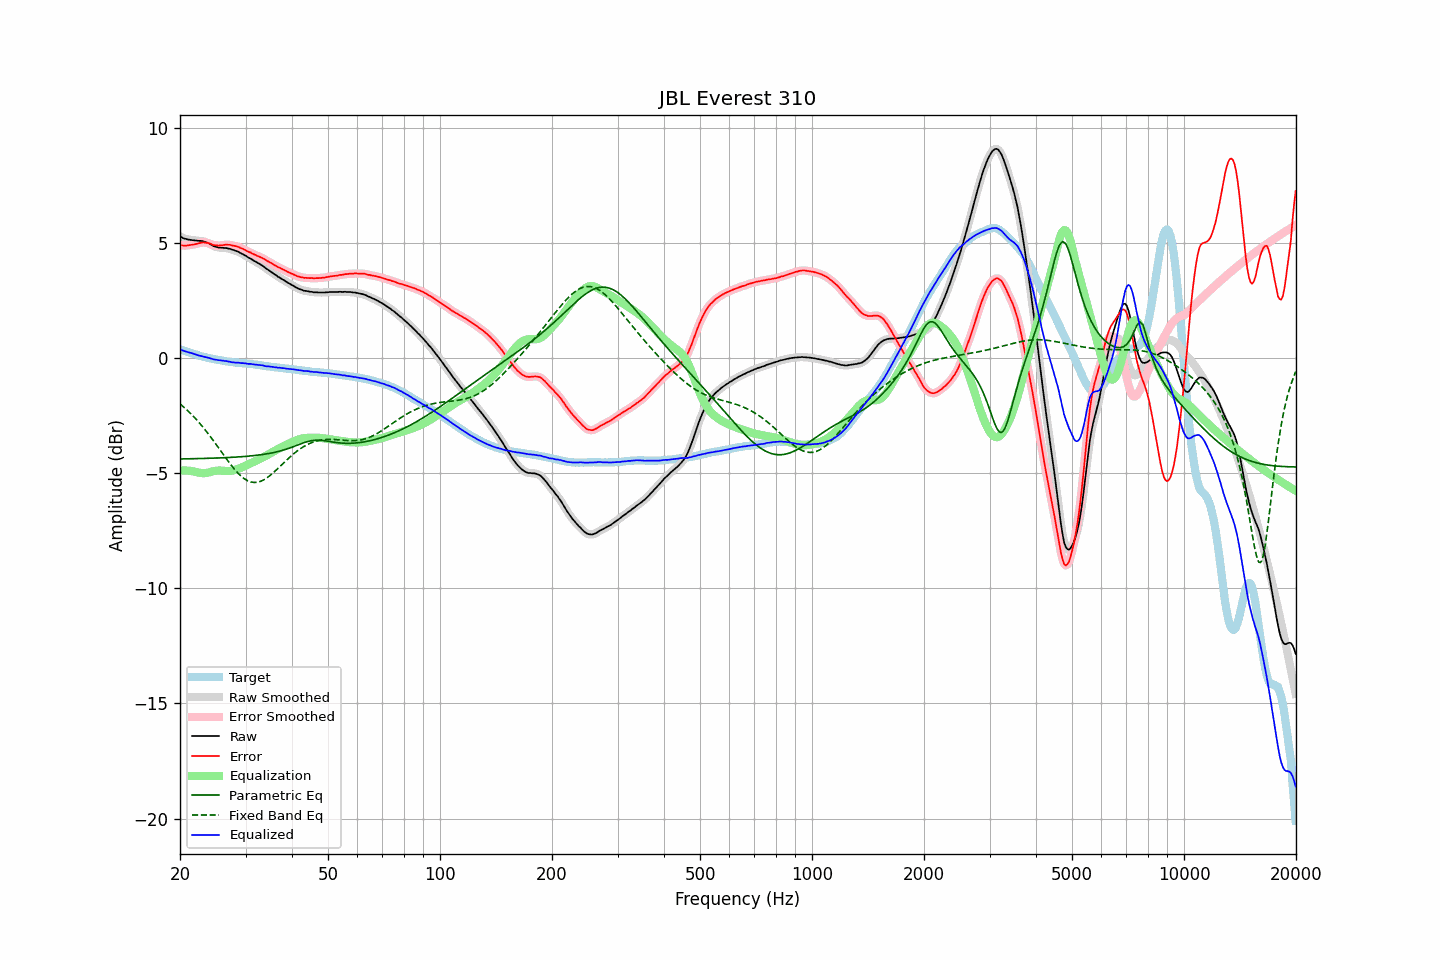

Data behind this chart, as committed beside it:
frequency, raw, error, smoothed, error_smoothed, equalization, parametric_eq, fixed_band_eq, equalized_raw, equalized_smoothed, target
20.00, 5.28, 4.91, 5.28, 4.91, -4.89, -4.39, -2.00, 0.39, 0.39, 0.37
20.20, 5.24, 4.89, 5.24, 4.89, -4.89, -4.39, -2.05, 0.35, 0.35, 0.35
20.40, 5.20, 4.88, 5.21, 4.88, -4.89, -4.38, -2.11, 0.31, 0.32, 0.32
20.61, 5.18, 4.88, 5.18, 4.88, -4.89, -4.38, -2.18, 0.29, 0.29, 0.30
20.81, 5.16, 4.88, 5.16, 4.88, -4.89, -4.38, -2.24, 0.27, 0.27, 0.28
21.02, 5.14, 4.89, 5.14, 4.89, -4.89, -4.38, -2.30, 0.25, 0.25, 0.25
21.23, 5.13, 4.90, 5.13, 4.90, -4.90, -4.38, -2.37, 0.23, 0.23, 0.23
21.44, 5.12, 4.91, 5.12, 4.91, -4.91, -4.38, -2.44, 0.21, 0.21, 0.21
21.66, 5.11, 4.92, 5.11, 4.92, -4.92, -4.38, -2.51, 0.19, 0.19, 0.19
21.87, 5.10, 4.93, 5.10, 4.93, -4.94, -4.37, -2.59, 0.16, 0.17, 0.17
22.09, 5.10, 4.95, 5.10, 4.95, -4.95, -4.37, -2.66, 0.15, 0.14, 0.15
22.31, 5.09, 4.96, 5.09, 4.97, -4.97, -4.37, -2.74, 0.12, 0.12, 0.13
22.54, 5.08, 4.98, 5.09, 4.98, -4.98, -4.37, -2.82, 0.10, 0.10, 0.10
22.76, 5.08, 5.00, 5.08, 5.00, -5.00, -4.37, -2.90, 0.09, 0.08, 0.08
22.99, 5.07, 5.01, 5.07, 5.01, -5.00, -4.37, -2.98, 0.07, 0.07, 0.06
23.22, 5.05, 5.01, 5.05, 5.01, -5.00, -4.36, -3.07, 0.05, 0.05, 0.04
23.45, 5.03, 5.00, 5.03, 5.01, -5.00, -4.36, -3.15, 0.03, 0.03, 0.03
23.69, 5.00, 4.99, 5.00, 4.99, -4.99, -4.36, -3.24, 0.02, 0.02, 0.01
23.92, 4.97, 4.97, 4.97, 4.98, -4.97, -4.36, -3.33, 0.00, -0.00, -0.00
24.16, 4.93, 4.96, 4.93, 4.95, -4.95, -4.36, -3.42, -0.02, -0.02, -0.02
24.40, 4.89, 4.93, 4.89, 4.93, -4.93, -4.35, -3.52, -0.04, -0.04, -0.03
24.65, 4.85, 4.90, 4.86, 4.91, -4.91, -4.35, -3.61, -0.06, -0.06, -0.05
24.89, 4.83, 4.90, 4.83, 4.89, -4.90, -4.35, -3.71, -0.07, -0.07, -0.07
25.14, 4.81, 4.89, 4.81, 4.89, -4.89, -4.35, -3.81, -0.08, -0.08, -0.08
25.39, 4.79, 4.88, 4.80, 4.88, -4.89, -4.34, -3.90, -0.10, -0.09, -0.09
25.65, 4.79, 4.89, 4.79, 4.89, -4.89, -4.34, -4.00, -0.10, -0.10, -0.10
25.91, 4.78, 4.89, 4.78, 4.89, -4.90, -4.34, -4.10, -0.11, -0.11, -0.11
26.16, 4.78, 4.90, 4.78, 4.90, -4.90, -4.33, -4.20, -0.12, -0.12, -0.12
26.43, 4.77, 4.91, 4.77, 4.91, -4.91, -4.33, -4.30, -0.13, -0.13, -0.14
26.69, 4.77, 4.92, 4.77, 4.92, -4.91, -4.33, -4.39, -0.14, -0.14, -0.15
26.96, 4.75, 4.91, 4.75, 4.92, -4.91, -4.32, -4.49, -0.16, -0.15, -0.16
27.23, 4.74, 4.91, 4.74, 4.91, -4.90, -4.32, -4.58, -0.16, -0.17, -0.17
27.50, 4.71, 4.89, 4.72, 4.90, -4.90, -4.32, -4.67, -0.19, -0.18, -0.18
27.77, 4.69, 4.88, 4.69, 4.88, -4.88, -4.31, -4.76, -0.19, -0.19, -0.18
28.05, 4.67, 4.87, 4.67, 4.86, -4.87, -4.31, -4.84, -0.20, -0.20, -0.19
28.33, 4.64, 4.85, 4.65, 4.85, -4.85, -4.30, -4.92, -0.20, -0.20, -0.21
28.62, 4.62, 4.83, 4.62, 4.83, -4.82, -4.30, -5.00, -0.20, -0.21, -0.21
28.90, 4.58, 4.80, 4.58, 4.80, -4.80, -4.29, -5.07, -0.21, -0.21, -0.22
29.19, 4.54, 4.76, 4.55, 4.77, -4.77, -4.29, -5.13, -0.23, -0.22, -0.22
29.48, 4.51, 4.74, 4.51, 4.74, -4.74, -4.28, -5.19, -0.23, -0.23, -0.23
29.78, 4.47, 4.70, 4.47, 4.70, -4.70, -4.28, -5.25, -0.23, -0.23, -0.23
30.08, 4.43, 4.67, 4.43, 4.67, -4.67, -4.27, -5.29, -0.24, -0.24, -0.24
30.38, 4.38, 4.63, 4.39, 4.63, -4.64, -4.27, -5.33, -0.25, -0.25, -0.24
30.68, 4.34, 4.60, 4.35, 4.60, -4.60, -4.26, -5.36, -0.26, -0.26, -0.25
30.99, 4.31, 4.58, 4.30, 4.57, -4.57, -4.25, -5.38, -0.26, -0.26, -0.27
31.30, 4.26, 4.53, 4.26, 4.54, -4.54, -4.25, -5.40, -0.27, -0.27, -0.27
31.61, 4.22, 4.50, 4.22, 4.50, -4.50, -4.24, -5.41, -0.28, -0.28, -0.28
31.93, 4.18, 4.47, 4.18, 4.47, -4.47, -4.23, -5.40, -0.29, -0.29, -0.29
32.24, 4.14, 4.43, 4.14, 4.44, -4.44, -4.22, -5.40, -0.30, -0.30, -0.29
32.57, 4.10, 4.41, 4.10, 4.41, -4.41, -4.21, -5.38, -0.31, -0.30, -0.30
32.89, 4.06, 4.38, 4.06, 4.38, -4.37, -4.21, -5.36, -0.31, -0.31, -0.32
33.22, 4.02, 4.35, 4.02, 4.35, -4.34, -4.20, -5.33, -0.32, -0.32, -0.33
33.55, 3.97, 4.31, 3.97, 4.31, -4.30, -4.19, -5.30, -0.33, -0.34, -0.34
33.89, 3.91, 4.26, 3.92, 4.27, -4.27, -4.18, -5.26, -0.35, -0.35, -0.35
34.23, 3.86, 4.22, 3.87, 4.22, -4.23, -4.16, -5.21, -0.37, -0.36, -0.36
34.57, 3.82, 4.19, 3.82, 4.19, -4.19, -4.15, -5.16, -0.37, -0.37, -0.36
34.92, 3.77, 4.15, 3.77, 4.15, -4.15, -4.14, -5.11, -0.37, -0.38, -0.38
35.27, 3.72, 4.11, 3.72, 4.11, -4.11, -4.13, -5.05, -0.38, -0.38, -0.39
35.62, 3.67, 4.06, 3.67, 4.07, -4.07, -4.11, -4.99, -0.39, -0.39, -0.39
35.97, 3.62, 4.02, 3.62, 4.02, -4.03, -4.10, -4.92, -0.41, -0.40, -0.40
... 635 more rows
